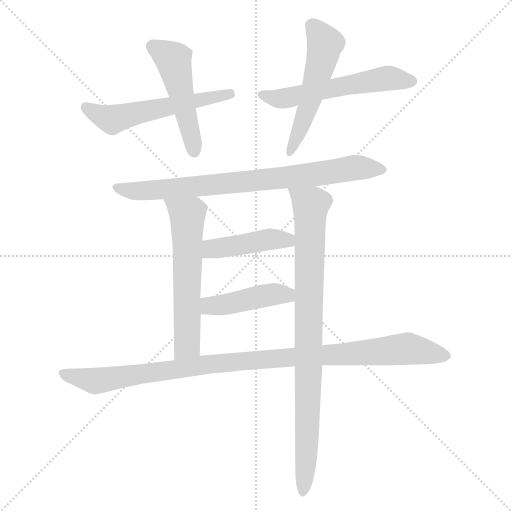
t = 0.00 s
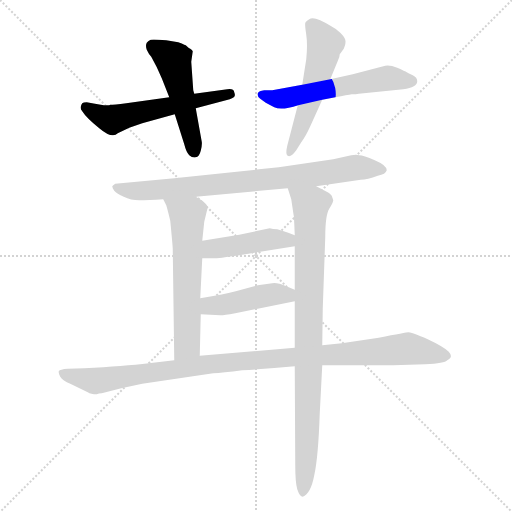
t = 1.53 s
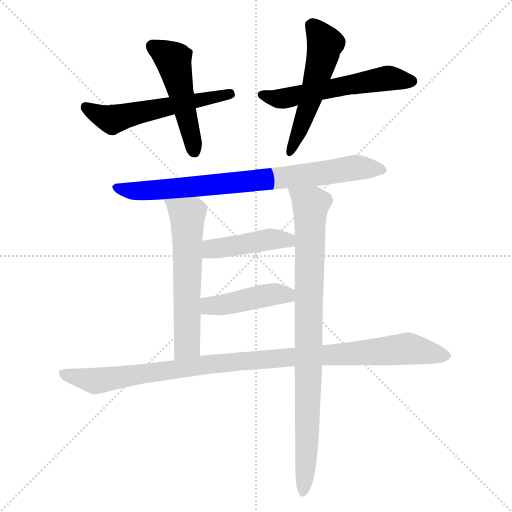
t = 3.06 s
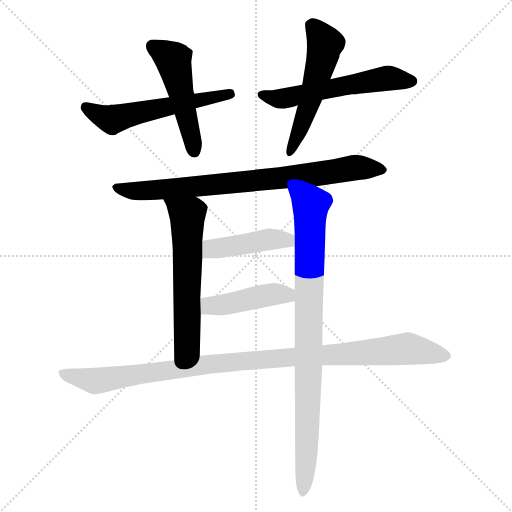
t = 4.58 s
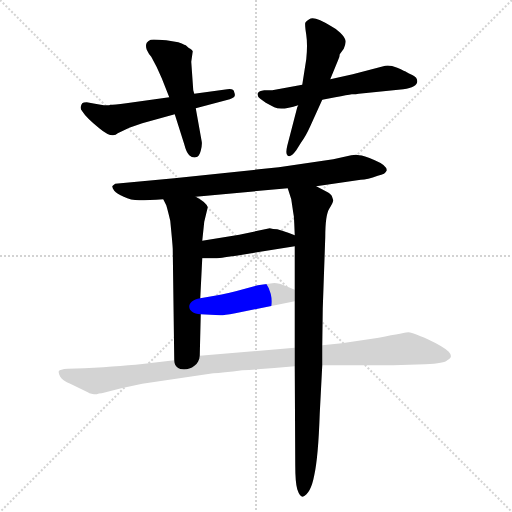
t = 6.11 s
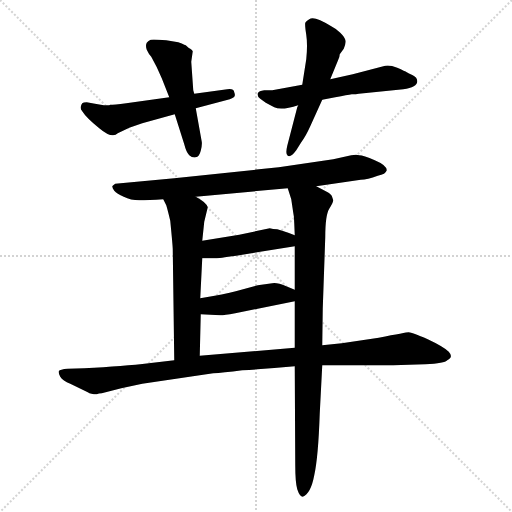
t = 7.64 s

The animated SVG that drew these frames (rendered in a browser with its animation timeline set to each time). Animation: 10 CSS @keyframes rules; one cycle of 7.64 s.

<svg version="1.1" viewBox="0 0 1024 1024" xmlns="http://www.w3.org/2000/svg">
  <g stroke="lightgray" stroke-dasharray="1,1" stroke-width="1" transform="scale(4, 4)">
    <line x1="0" y1="0" x2="256" y2="256"></line>
    <line x1="256" y1="0" x2="0" y2="256"></line>
    <line x1="128" y1="0" x2="128" y2="256"></line>
    <line x1="0" y1="128" x2="256" y2="128"></line>
  </g>
<g transform="scale(1, -1) translate(0, -860)">
   <style type="text/css">
    @keyframes keyframes0 {
      from {
       stroke: blue;
       stroke-dashoffset: 556;
       stroke-width: 128;
       }
       64% {
       animation-timing-function: step-end;
       stroke: blue;
       stroke-dashoffset: 0;
       stroke-width: 128;
       }
       to {
       stroke: black;
       stroke-width: 1024;
       }
       }
       #make-me-a-hanzi-animation-0 {
         animation: keyframes0 0.702474s both;
         animation-delay: 0.000000s;
         animation-timing-function: linear;
       }
    @keyframes keyframes1 {
      from {
       stroke: blue;
       stroke-dashoffset: 493;
       stroke-width: 128;
       }
       62% {
       animation-timing-function: step-end;
       stroke: blue;
       stroke-dashoffset: 0;
       stroke-width: 128;
       }
       to {
       stroke: black;
       stroke-width: 1024;
       }
       }
       #make-me-a-hanzi-animation-1 {
         animation: keyframes1 0.651204s both;
         animation-delay: 0.702474s;
         animation-timing-function: linear;
       }
    @keyframes keyframes2 {
      from {
       stroke: blue;
       stroke-dashoffset: 560;
       stroke-width: 128;
       }
       65% {
       animation-timing-function: step-end;
       stroke: blue;
       stroke-dashoffset: 0;
       stroke-width: 128;
       }
       to {
       stroke: black;
       stroke-width: 1024;
       }
       }
       #make-me-a-hanzi-animation-2 {
         animation: keyframes2 0.705729s both;
         animation-delay: 1.353678s;
         animation-timing-function: linear;
       }
    @keyframes keyframes3 {
      from {
       stroke: blue;
       stroke-dashoffset: 535;
       stroke-width: 128;
       }
       64% {
       animation-timing-function: step-end;
       stroke: blue;
       stroke-dashoffset: 0;
       stroke-width: 128;
       }
       to {
       stroke: black;
       stroke-width: 1024;
       }
       }
       #make-me-a-hanzi-animation-3 {
         animation: keyframes3 0.685384s both;
         animation-delay: 2.059408s;
         animation-timing-function: linear;
       }
    @keyframes keyframes4 {
      from {
       stroke: blue;
       stroke-dashoffset: 792;
       stroke-width: 128;
       }
       72% {
       animation-timing-function: step-end;
       stroke: blue;
       stroke-dashoffset: 0;
       stroke-width: 128;
       }
       to {
       stroke: black;
       stroke-width: 1024;
       }
       }
       #make-me-a-hanzi-animation-4 {
         animation: keyframes4 0.894531s both;
         animation-delay: 2.744792s;
         animation-timing-function: linear;
       }
    @keyframes keyframes5 {
      from {
       stroke: blue;
       stroke-dashoffset: 596;
       stroke-width: 128;
       }
       66% {
       animation-timing-function: step-end;
       stroke: blue;
       stroke-dashoffset: 0;
       stroke-width: 128;
       }
       to {
       stroke: black;
       stroke-width: 1024;
       }
       }
       #make-me-a-hanzi-animation-5 {
         animation: keyframes5 0.735026s both;
         animation-delay: 3.639323s;
         animation-timing-function: linear;
       }
    @keyframes keyframes6 {
      from {
       stroke: blue;
       stroke-dashoffset: 880;
       stroke-width: 128;
       }
       74% {
       animation-timing-function: step-end;
       stroke: blue;
       stroke-dashoffset: 0;
       stroke-width: 128;
       }
       to {
       stroke: black;
       stroke-width: 1024;
       }
       }
       #make-me-a-hanzi-animation-6 {
         animation: keyframes6 0.966146s both;
         animation-delay: 4.374349s;
         animation-timing-function: linear;
       }
    @keyframes keyframes7 {
      from {
       stroke: blue;
       stroke-dashoffset: 435;
       stroke-width: 128;
       }
       59% {
       animation-timing-function: step-end;
       stroke: blue;
       stroke-dashoffset: 0;
       stroke-width: 128;
       }
       to {
       stroke: black;
       stroke-width: 1024;
       }
       }
       #make-me-a-hanzi-animation-7 {
         animation: keyframes7 0.604004s both;
         animation-delay: 5.340495s;
         animation-timing-function: linear;
       }
    @keyframes keyframes8 {
      from {
       stroke: blue;
       stroke-dashoffset: 437;
       stroke-width: 128;
       }
       59% {
       animation-timing-function: step-end;
       stroke: blue;
       stroke-dashoffset: 0;
       stroke-width: 128;
       }
       to {
       stroke: black;
       stroke-width: 1024;
       }
       }
       #make-me-a-hanzi-animation-8 {
         animation: keyframes8 0.605632s both;
         animation-delay: 5.944499s;
         animation-timing-function: linear;
       }
    @keyframes keyframes9 {
      from {
       stroke: blue;
       stroke-dashoffset: 1031;
       stroke-width: 128;
       }
       77% {
       animation-timing-function: step-end;
       stroke: blue;
       stroke-dashoffset: 0;
       stroke-width: 128;
       }
       to {
       stroke: black;
       stroke-width: 1024;
       }
       }
       #make-me-a-hanzi-animation-9 {
         animation: keyframes9 1.089030s both;
         animation-delay: 6.550130s;
         animation-timing-function: linear;
       }
</style>
<path d="M 173.5 655.5 Q 166.5 655.5 164.5 653.5 Q 162.5 651.5 161.5 646.5 Q 160.5 641.5 164.5 637.5 Q 172.5 624.5 198.5 603.5 Q 224.5 581.5 235.5 593.5 L 258.5 604.5 L 284.5 613.5 L 349.5 631.5 L 391.5 643.5 L 459.5 661.5 Q 464.5 663.5 467.5 665.5 Q 471.5 668.5 468.5 675.5 Q 467.5 683.5 454.5 681.5 L 388.5 672.5 L 338.5 665.5 L 252.5 653.5 Q 227.5 650.5 220.5 650.5 Q 216.5 646.5 173.5 655.5 Z" fill="lightgray"></path> 
<path d="M 349.5 631.5 L 368.5 571.5 Q 372.5 555.5 378.5 549.5 Q 385.5 543.5 391.5 545.5 Q 398.5 546.5 401.5 558.5 Q 404.5 570.5 403.5 576.5 L 391.5 643.5 L 388.5 672.5 L 386.5 679.5 L 382.5 736.5 L 385.5 757.5 Q 384.5 760.5 380.5 762.5 Q 377.5 763.5 371.5 769.5 L 368.5 770.5 Q 364.5 773.5 356.5 775.5 L 332.5 779.5 Q 307.5 781.5 301.5 780.5 Q 296.5 778.5 293.5 774.5 Q 290.5 769.5 293.5 760.5 Q 297.5 751.5 302.5 746.5 Q 314.5 725.5 323.5 703.5 L 338.5 665.5 L 349.5 631.5 Z" fill="lightgray"></path> 
<path d="M 834.5 697.5 Q 834.5 705.5 825.5 709.5 Q 816.5 713.5 813.5 715.5 Q 810.5 717.5 794.5 724.5 Q 779.5 730.5 770.5 728.5 L 705.5 711.5 L 660.5 701.5 L 604.5 690.5 L 544.5 679.5 L 528.5 679.5 Q 517.5 678.5 515.5 673.5 Q 513.5 668.5 520.5 662.5 L 531.5 654.5 L 548.5 645.5 Q 562.5 638.5 596.5 649.5 L 644.5 660.5 L 670.5 665.5 Q 695.5 670.5 703.5 671.5 Q 712.5 671.5 717.5 672.5 L 806.5 681.5 Q 834.5 685.5 834.5 697.5 Z" fill="lightgray"></path> 
<path d="M 660.5 701.5 L 676.5 740.5 Q 679.5 747.5 679.5 751.5 L 687.5 762.5 Q 692.5 774.5 690.5 780.5 Q 689.5 785.5 680.5 794.5 Q 672.5 802.5 662.5 807.5 Q 627.5 829.5 618.5 821.5 Q 612.5 818.5 610.5 814.5 Q 609.5 809.5 612.5 790.5 Q 615.5 770.5 612.5 741.5 L 604.5 690.5 L 596.5 649.5 L 594.5 645.5 L 574.5 568.5 Q 570.5 551.5 575.5 548.5 Q 581.5 544.5 592.5 559.5 L 602.5 575.5 Q 611.5 587.5 620.5 607.5 L 644.5 660.5 L 660.5 701.5 Z" fill="lightgray"></path> 
<path d="M 632.5 487.5 L 721.5 500.5 Q 734.5 500.5 755.5 508.5 Q 771.5 511.5 773.5 519.5 Q 773.5 529.5 749.5 539.5 Q 726.5 549.5 718.5 549.5 Q 713.5 551.5 702.5 549.5 L 666.5 541.5 L 557.5 525.5 L 348.5 503.5 L 230.5 492.5 Q 225.5 489.5 224.5 487.5 Q 224.5 484.5 228.5 478.5 Q 233.5 472.5 247.5 466.5 Q 261.5 459.5 278.5 459.5 Q 296.5 459.5 326.5 461.5 L 391.5 466.5 L 575.5 483.5 L 632.5 487.5 Z" fill="lightgray"></path> 
<path d="M 326.5 461.5 L 332.5 449.5 Q 334.5 443.5 340.5 418.5 Q 345.5 367.5 345.5 361.5 L 348.5 139.5 C 348.5 109.5 398.5 118.5 399.5 148.5 L 401.5 231.5 L 400.5 263.5 L 404.5 343.5 L 404.5 378.5 L 408.5 416.5 L 415.5 445.5 Q 412.5 455.5 391.5 466.5 C 365.5 481.5 313.5 488.5 326.5 461.5 Z" fill="lightgray"></path> 
<path d="M 589.5 127.5 L 590.5 -70.5 Q 590.5 -104.5 594.5 -118.5 Q 599.5 -133.5 605.5 -133.5 Q 621.5 -127.5 628.5 -90.5 Q 636.5 -54.5 639.5 33.5 L 644.5 129.5 L 644.5 169.5 L 645.5 242.5 L 650.5 385.5 Q 650.5 429.5 658.5 442.5 Q 666.5 455.5 666.5 459.5 L 664.5 465.5 Q 663.5 471.5 653.5 476.5 L 632.5 487.5 C 605.5 501.5 566.5 512.5 575.5 483.5 L 582.5 461.5 L 586.5 434.5 Q 588.5 426.5 588.5 413.5 L 589.5 389.5 L 589.5 367.5 L 589.5 280.5 L 589.5 257.5 L 589.5 164.5 L 589.5 127.5 Z" fill="lightgray"></path> 
<path d="M 589.5 389.5 L 576.5 394.5 Q 563.5 399.5 554.5 401.5 Q 545.5 401.5 539.5 403.5 L 478.5 390.5 L 404.5 378.5 C 374.5 373.5 374.5 343.5 404.5 343.5 L 431.5 343.5 Q 436.5 343.5 472.5 348.5 L 589.5 367.5 C 619.5 372.5 617.5 378.5 589.5 389.5 Z" fill="lightgray"></path> 
<path d="M 401.5 231.5 L 440.5 229.5 Q 442.5 228.5 470.5 233.5 L 589.5 257.5 C 618.5 263.5 617.5 269.5 589.5 280.5 L 572.5 287.5 Q 553.5 295.5 544.5 293.5 L 515.5 289.5 L 471.5 277.5 Q 450.5 271.5 400.5 263.5 C 370.5 258.5 371.5 233.5 401.5 231.5 Z" fill="lightgray"></path> 
<path d="M 203.5 73.5 L 242.5 83.5 L 284.5 92.5 L 426.5 113.5 Q 444.5 114.5 484.5 119.5 Q 536.5 122.5 589.5 127.5 L 644.5 129.5 L 786.5 129.5 L 850.5 131.5 Q 889.5 133.5 894.5 139.5 Q 907.5 145.5 897.5 156.5 Q 887.5 166.5 855.5 181.5 Q 823.5 195.5 817.5 195.5 Q 812.5 195.5 757.5 184.5 L 683.5 173.5 L 644.5 169.5 L 589.5 164.5 L 399.5 148.5 L 348.5 139.5 L 297.5 133.5 Q 248.5 127.5 168.5 123.5 L 135.5 122.5 Q 119.5 121.5 117.5 117.5 Q 116.5 113.5 120.5 106.5 Q 125.5 98.5 140.5 92.5 L 175.5 75.5 Q 181.5 71.5 193.5 71.5 Q 197.5 73.5 203.5 73.5 Z" fill="lightgray"></path> 
      <clipPath id="make-me-a-hanzi-clip-0">
      <path d="M 173.5 655.5 Q 166.5 655.5 164.5 653.5 Q 162.5 651.5 161.5 646.5 Q 160.5 641.5 164.5 637.5 Q 172.5 624.5 198.5 603.5 Q 224.5 581.5 235.5 593.5 L 258.5 604.5 L 284.5 613.5 L 349.5 631.5 L 391.5 643.5 L 459.5 661.5 Q 464.5 663.5 467.5 665.5 Q 471.5 668.5 468.5 675.5 Q 467.5 683.5 454.5 681.5 L 388.5 672.5 L 338.5 665.5 L 252.5 653.5 Q 227.5 650.5 220.5 650.5 Q 216.5 646.5 173.5 655.5 Z" fill="lightgray"></path>
      </clipPath>
      <path clip-path="url(#make-me-a-hanzi-clip-0)" d="M 170.5 646.5 L 207.5 625.5 L 229.5 621.5 L 459.5 671.5 " fill="none" id="make-me-a-hanzi-animation-0" stroke-dasharray="428 856" stroke-linecap="round"></path>

      <clipPath id="make-me-a-hanzi-clip-1">
      <path d="M 349.5 631.5 L 368.5 571.5 Q 372.5 555.5 378.5 549.5 Q 385.5 543.5 391.5 545.5 Q 398.5 546.5 401.5 558.5 Q 404.5 570.5 403.5 576.5 L 391.5 643.5 L 388.5 672.5 L 386.5 679.5 L 382.5 736.5 L 385.5 757.5 Q 384.5 760.5 380.5 762.5 Q 377.5 763.5 371.5 769.5 L 368.5 770.5 Q 364.5 773.5 356.5 775.5 L 332.5 779.5 Q 307.5 781.5 301.5 780.5 Q 296.5 778.5 293.5 774.5 Q 290.5 769.5 293.5 760.5 Q 297.5 751.5 302.5 746.5 Q 314.5 725.5 323.5 703.5 L 338.5 665.5 L 349.5 631.5 Z" fill="lightgray"></path>
      </clipPath>
      <path clip-path="url(#make-me-a-hanzi-clip-1)" d="M 305.5 767.5 L 346.5 740.5 L 388.5 557.5 " fill="none" id="make-me-a-hanzi-animation-1" stroke-dasharray="365 730" stroke-linecap="round"></path>

      <clipPath id="make-me-a-hanzi-clip-2">
      <path d="M 834.5 697.5 Q 834.5 705.5 825.5 709.5 Q 816.5 713.5 813.5 715.5 Q 810.5 717.5 794.5 724.5 Q 779.5 730.5 770.5 728.5 L 705.5 711.5 L 660.5 701.5 L 604.5 690.5 L 544.5 679.5 L 528.5 679.5 Q 517.5 678.5 515.5 673.5 Q 513.5 668.5 520.5 662.5 L 531.5 654.5 L 548.5 645.5 Q 562.5 638.5 596.5 649.5 L 644.5 660.5 L 670.5 665.5 Q 695.5 670.5 703.5 671.5 Q 712.5 671.5 717.5 672.5 L 806.5 681.5 Q 834.5 685.5 834.5 697.5 Z" fill="lightgray"></path>
      </clipPath>
      <path clip-path="url(#make-me-a-hanzi-clip-2)" d="M 524.5 670.5 L 562.5 662.5 L 770.5 703.5 L 823.5 698.5 " fill="none" id="make-me-a-hanzi-animation-2" stroke-dasharray="432 864" stroke-linecap="round"></path>

      <clipPath id="make-me-a-hanzi-clip-3">
      <path d="M 660.5 701.5 L 676.5 740.5 Q 679.5 747.5 679.5 751.5 L 687.5 762.5 Q 692.5 774.5 690.5 780.5 Q 689.5 785.5 680.5 794.5 Q 672.5 802.5 662.5 807.5 Q 627.5 829.5 618.5 821.5 Q 612.5 818.5 610.5 814.5 Q 609.5 809.5 612.5 790.5 Q 615.5 770.5 612.5 741.5 L 604.5 690.5 L 596.5 649.5 L 594.5 645.5 L 574.5 568.5 Q 570.5 551.5 575.5 548.5 Q 581.5 544.5 592.5 559.5 L 602.5 575.5 Q 611.5 587.5 620.5 607.5 L 644.5 660.5 L 660.5 701.5 Z" fill="lightgray"></path>
      </clipPath>
      <path clip-path="url(#make-me-a-hanzi-clip-3)" d="M 621.5 810.5 L 650.5 772.5 L 617.5 648.5 L 578.5 553.5 " fill="none" id="make-me-a-hanzi-animation-3" stroke-dasharray="407 814" stroke-linecap="round"></path>

      <clipPath id="make-me-a-hanzi-clip-4">
      <path d="M 632.5 487.5 L 721.5 500.5 Q 734.5 500.5 755.5 508.5 Q 771.5 511.5 773.5 519.5 Q 773.5 529.5 749.5 539.5 Q 726.5 549.5 718.5 549.5 Q 713.5 551.5 702.5 549.5 L 666.5 541.5 L 557.5 525.5 L 348.5 503.5 L 230.5 492.5 Q 225.5 489.5 224.5 487.5 Q 224.5 484.5 228.5 478.5 Q 233.5 472.5 247.5 466.5 Q 261.5 459.5 278.5 459.5 Q 296.5 459.5 326.5 461.5 L 391.5 466.5 L 575.5 483.5 L 632.5 487.5 Z" fill="lightgray"></path>
      </clipPath>
      <path clip-path="url(#make-me-a-hanzi-clip-4)" d="M 231.5 485.5 L 293.5 478.5 L 609.5 508.5 L 709.5 524.5 L 764.5 521.5 " fill="none" id="make-me-a-hanzi-animation-4" stroke-dasharray="664 1328" stroke-linecap="round"></path>

      <clipPath id="make-me-a-hanzi-clip-5">
      <path d="M 326.5 461.5 L 332.5 449.5 Q 334.5 443.5 340.5 418.5 Q 345.5 367.5 345.5 361.5 L 348.5 139.5 C 348.5 109.5 398.5 118.5 399.5 148.5 L 401.5 231.5 L 400.5 263.5 L 404.5 343.5 L 404.5 378.5 L 408.5 416.5 L 415.5 445.5 Q 412.5 455.5 391.5 466.5 C 365.5 481.5 313.5 488.5 326.5 461.5 Z" fill="lightgray"></path>
      </clipPath>
      <path clip-path="url(#make-me-a-hanzi-clip-5)" d="M 333.5 457.5 L 374.5 429.5 L 374.5 170.5 L 353.5 147.5 " fill="none" id="make-me-a-hanzi-animation-5" stroke-dasharray="468 936" stroke-linecap="round"></path>

      <clipPath id="make-me-a-hanzi-clip-6">
      <path d="M 589.5 127.5 L 590.5 -70.5 Q 590.5 -104.5 594.5 -118.5 Q 599.5 -133.5 605.5 -133.5 Q 621.5 -127.5 628.5 -90.5 Q 636.5 -54.5 639.5 33.5 L 644.5 129.5 L 644.5 169.5 L 645.5 242.5 L 650.5 385.5 Q 650.5 429.5 658.5 442.5 Q 666.5 455.5 666.5 459.5 L 664.5 465.5 Q 663.5 471.5 653.5 476.5 L 632.5 487.5 C 605.5 501.5 566.5 512.5 575.5 483.5 L 582.5 461.5 L 586.5 434.5 Q 588.5 426.5 588.5 413.5 L 589.5 389.5 L 589.5 367.5 L 589.5 280.5 L 589.5 257.5 L 589.5 164.5 L 589.5 127.5 Z" fill="lightgray"></path>
      </clipPath>
      <path clip-path="url(#make-me-a-hanzi-clip-6)" d="M 582.5 479.5 L 620.5 446.5 L 615.5 3.5 L 606.5 -126.5 " fill="none" id="make-me-a-hanzi-animation-6" stroke-dasharray="752 1504" stroke-linecap="round"></path>

      <clipPath id="make-me-a-hanzi-clip-7">
      <path d="M 589.5 389.5 L 576.5 394.5 Q 563.5 399.5 554.5 401.5 Q 545.5 401.5 539.5 403.5 L 478.5 390.5 L 404.5 378.5 C 374.5 373.5 374.5 343.5 404.5 343.5 L 431.5 343.5 Q 436.5 343.5 472.5 348.5 L 589.5 367.5 C 619.5 372.5 617.5 378.5 589.5 389.5 Z" fill="lightgray"></path>
      </clipPath>
      <path clip-path="url(#make-me-a-hanzi-clip-7)" d="M 411.5 349.5 L 429.5 363.5 L 544.5 382.5 L 574.5 379.5 L 581.5 373.5 " fill="none" id="make-me-a-hanzi-animation-7" stroke-dasharray="307 614" stroke-linecap="round"></path>

      <clipPath id="make-me-a-hanzi-clip-8">
      <path d="M 401.5 231.5 L 440.5 229.5 Q 442.5 228.5 470.5 233.5 L 589.5 257.5 C 618.5 263.5 617.5 269.5 589.5 280.5 L 572.5 287.5 Q 553.5 295.5 544.5 293.5 L 515.5 289.5 L 471.5 277.5 Q 450.5 271.5 400.5 263.5 C 370.5 258.5 371.5 233.5 401.5 231.5 Z" fill="lightgray"></path>
      </clipPath>
      <path clip-path="url(#make-me-a-hanzi-clip-8)" d="M 408.5 237.5 L 417.5 248.5 L 456.5 251.5 L 525.5 268.5 L 558.5 272.5 L 580.5 263.5 " fill="none" id="make-me-a-hanzi-animation-8" stroke-dasharray="309 618" stroke-linecap="round"></path>

      <clipPath id="make-me-a-hanzi-clip-9">
      <path d="M 203.5 73.5 L 242.5 83.5 L 284.5 92.5 L 426.5 113.5 Q 444.5 114.5 484.5 119.5 Q 536.5 122.5 589.5 127.5 L 644.5 129.5 L 786.5 129.5 L 850.5 131.5 Q 889.5 133.5 894.5 139.5 Q 907.5 145.5 897.5 156.5 Q 887.5 166.5 855.5 181.5 Q 823.5 195.5 817.5 195.5 Q 812.5 195.5 757.5 184.5 L 683.5 173.5 L 644.5 169.5 L 589.5 164.5 L 399.5 148.5 L 348.5 139.5 L 297.5 133.5 Q 248.5 127.5 168.5 123.5 L 135.5 122.5 Q 119.5 121.5 117.5 117.5 Q 116.5 113.5 120.5 106.5 Q 125.5 98.5 140.5 92.5 L 175.5 75.5 Q 181.5 71.5 193.5 71.5 Q 197.5 73.5 203.5 73.5 Z" fill="lightgray"></path>
      </clipPath>
      <path clip-path="url(#make-me-a-hanzi-clip-9)" d="M 123.5 113.5 L 193.5 98.5 L 424.5 132.5 L 796.5 161.5 L 835.5 160.5 L 892.5 148.5 " fill="none" id="make-me-a-hanzi-animation-9" stroke-dasharray="903 1806" stroke-linecap="round"></path>

</g>
</svg>
